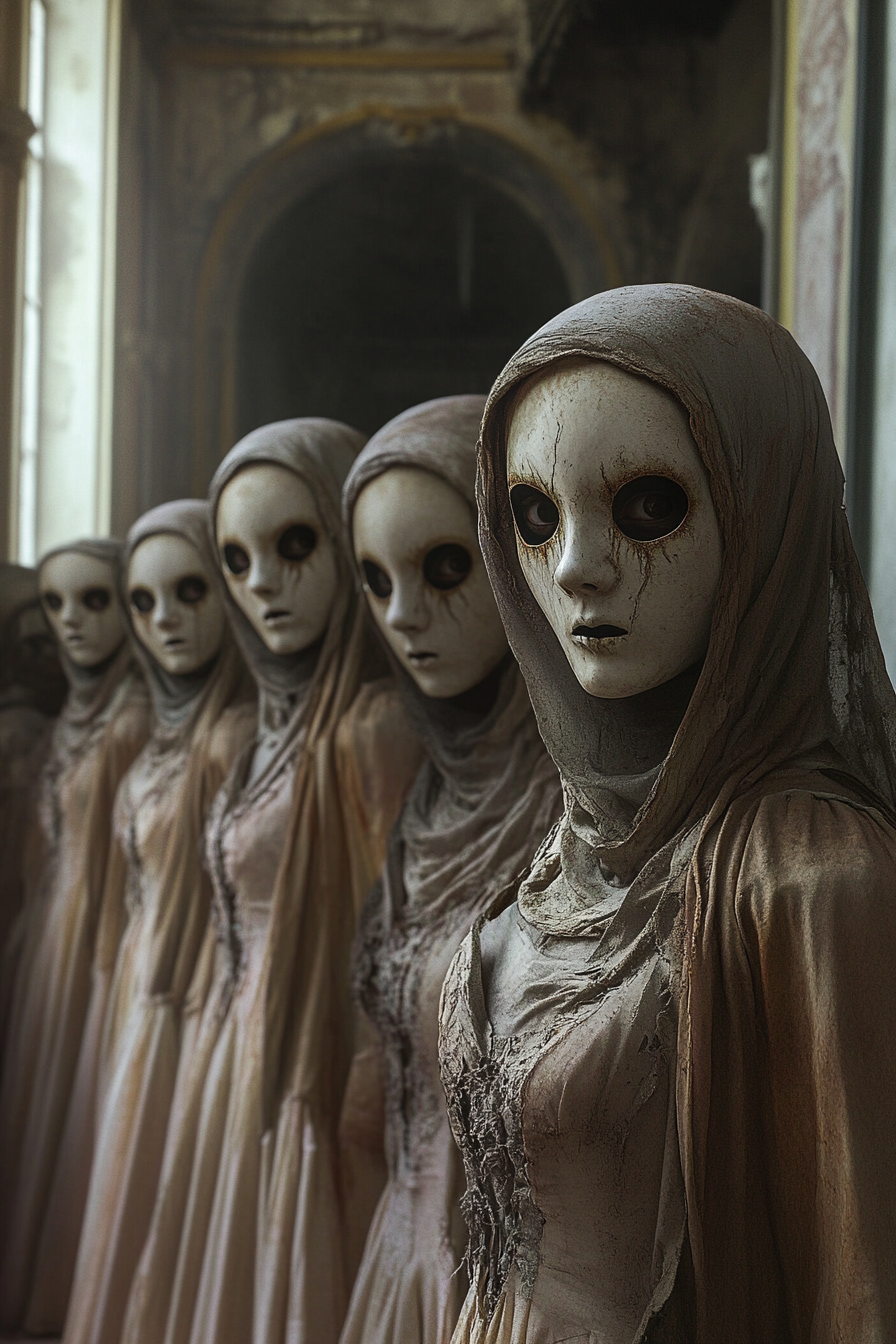
Generation parameters embedded in this image by Midjourney (PNG 'Description' text chunk):
A haunting masquerade ball in a grand, decrepit manor, where masked revellers dance to the eerie strains of a long-forgotten orchestra. Their empty eye sockets gaze with otherworldly hunger --ar 2:3 --v 6.1 Job ID: 28294ee6-601e-47ba-9495-a632554d5000